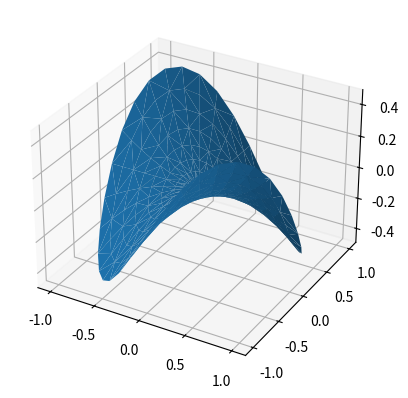

The matplotlib source for this figure:
import matplotlib.pyplot as plt
import numpy as np


n_radii = 8
n_angles = 36

# Make radii and angles spaces (radius r=0 omitted to eliminate duplication).
radii = np.linspace(0.125, 1.0, n_radii)
angles = np.linspace(0, 2*np.pi, n_angles, endpoint=False)[..., np.newaxis]

# Convert polar (radii, angles) coords to cartesian (x, y) coords.
# (0, 0) is manually added at this stage,  so there will be no duplicate
# points in the (x, y) plane.
x = np.append(0, (radii*np.cos(angles)).flatten())
y = np.append(0, (radii*np.sin(angles)).flatten())

# Compute z to make the pringle surface.
z = np.sin(-x*y)

ax = plt.figure().add_subplot(projection='3d')

ax.plot_trisurf(x, y, z, linewidth=0.2, antialiased=True)

plt.show()
